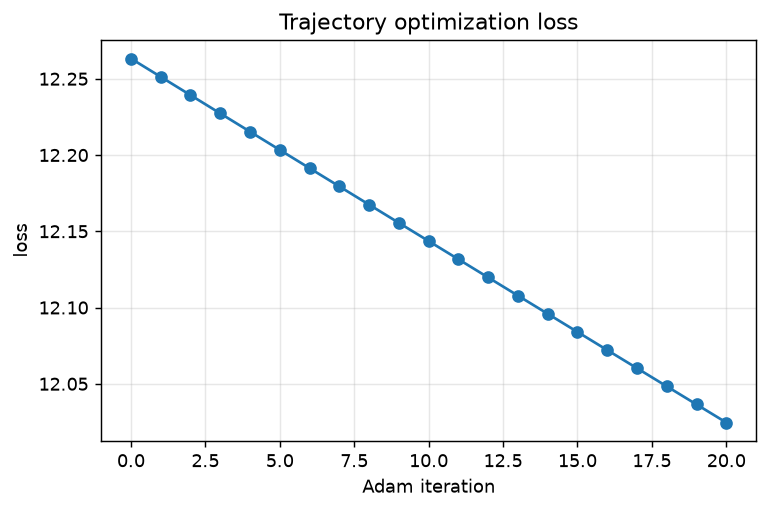

The data file committed next to this chart (first rows):
iter, loss, grad_norm, grad_nan, status
0, 12.26, 7.004, 0, ok
1, 12.25, 7, 0, ok
2, 12.24, 6.997, 0, ok
3, 12.23, 6.994, 0, ok
4, 12.22, 6.99, 0, ok
5, 12.2, 6.987, 0, ok
6, 12.19, 6.983, 0, ok
7, 12.18, 6.98, 0, ok
8, 12.17, 6.976, 0, ok
9, 12.16, 6.973, 0, ok
10, 12.14, 6.97, 0, ok
11, 12.13, 6.966, 0, ok
12, 12.12, 6.963, 0, ok
13, 12.11, 6.959, 0, ok
14, 12.1, 6.956, 0, ok
15, 12.08, 6.952, 0, ok
16, 12.07, 6.949, 0, ok
17, 12.06, 6.946, 0, ok
18, 12.05, 6.942, 0, ok
19, 12.04, 6.939, 0, ok
20, 12.02, 6.935, 0, ok
